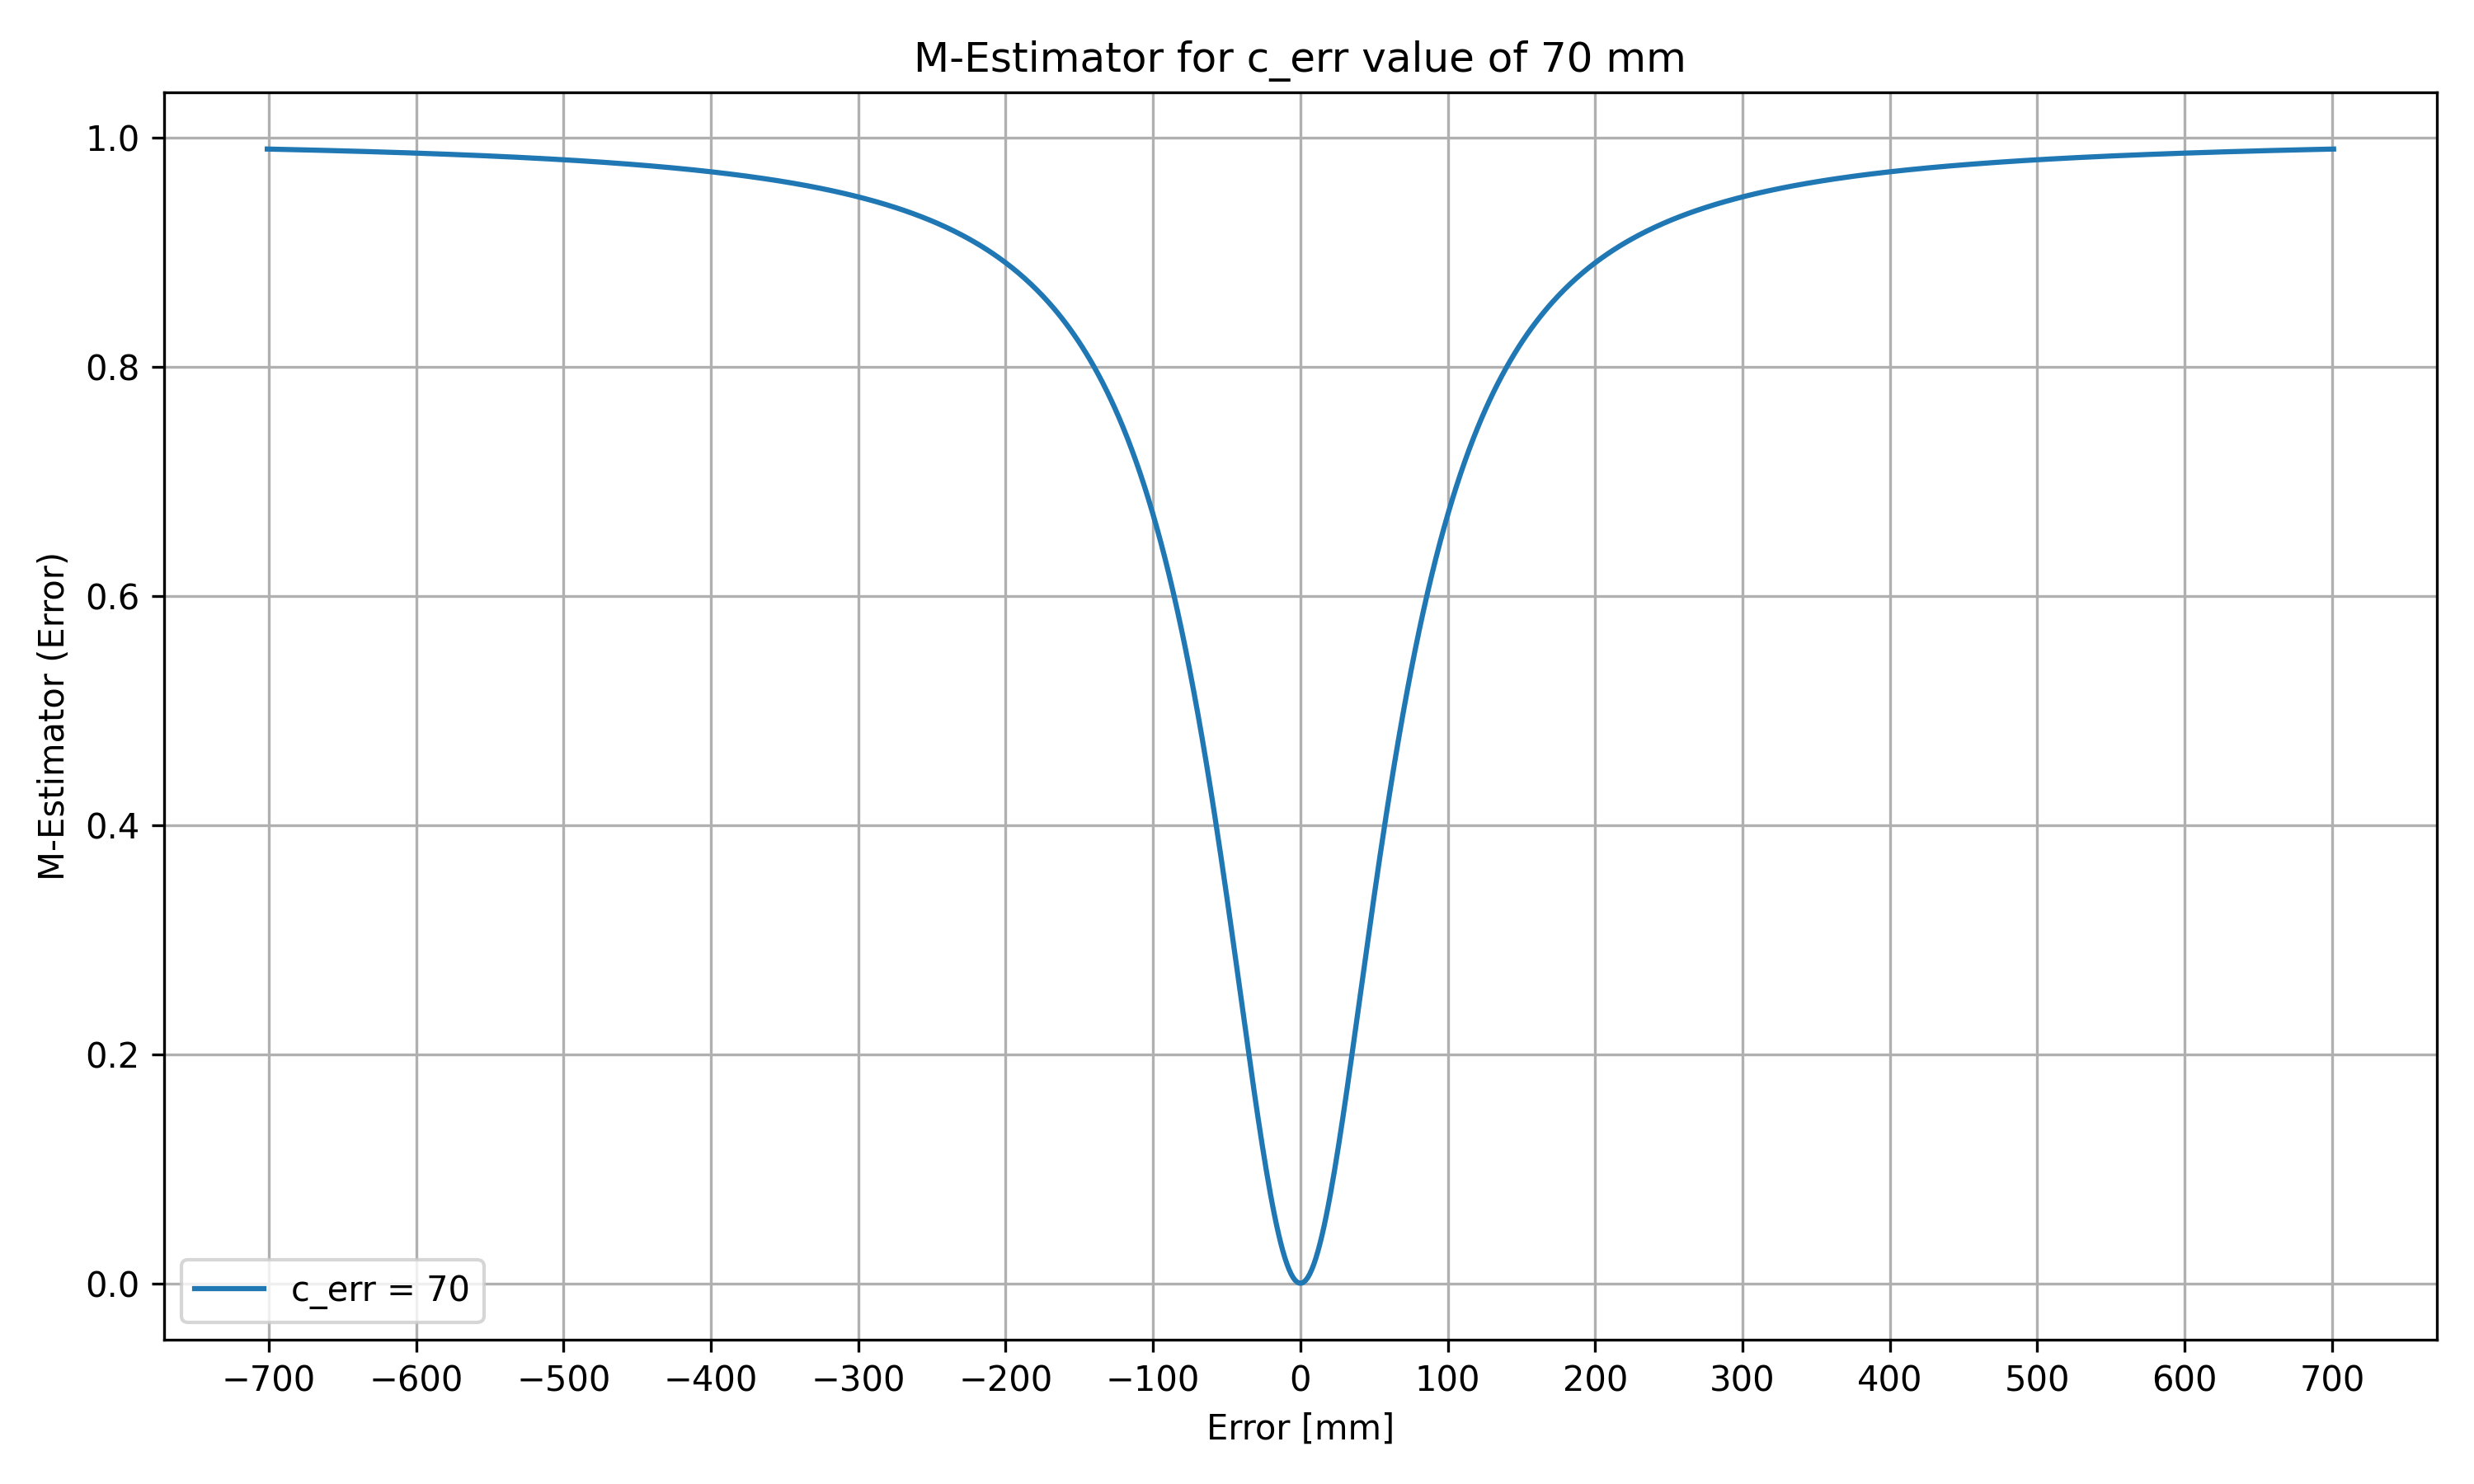

This chart was generated by the following Python code:
import numpy as np
import matplotlib.pyplot as plt


plt.rcParams["axes.titlesize"] = 16  # Title font size
plt.rcParams["axes.labelsize"] = 14  # Label font size
plt.rcParams["xtick.labelsize"] = 14  # Tick font size for x-axis
plt.rcParams["ytick.labelsize"] = 14  # Tick font size for y-axis
plt.rcParams["legend.fontsize"] = 14  # Legend font size


def d_err(d, c_err):
    d = np.float64(d)
    c2 = c_err * c_err
    return 1 - c2 / (c2 + d * d)


# Define a symmetric range of d values
d_values = np.linspace(-701, 701, 1000)  # You can adjust the range as needed

# Define a list of c_err values to visualize
c_err_values = [70]  # This is just an example list; adjust as needed

# Plot d_err for each c_err value
plt.figure(figsize=(10, 6))
for c_err in c_err_values:
    plt.plot(d_values, d_err(d_values, c_err), label=f"c_err = {c_err}")

plt.title("M-Estimator for c_err value of 70 mm")
plt.xlabel("Error [mm]")
plt.ylabel("M-Estimator (Error)")
plt.legend()
plt.grid(True)
plt.xticks(np.arange(-700, 751, step=100))  # Extending the range to include 700
plt.tight_layout()
plt.savefig("./srcPython/map/m_estimator.pdf", dpi=300)
